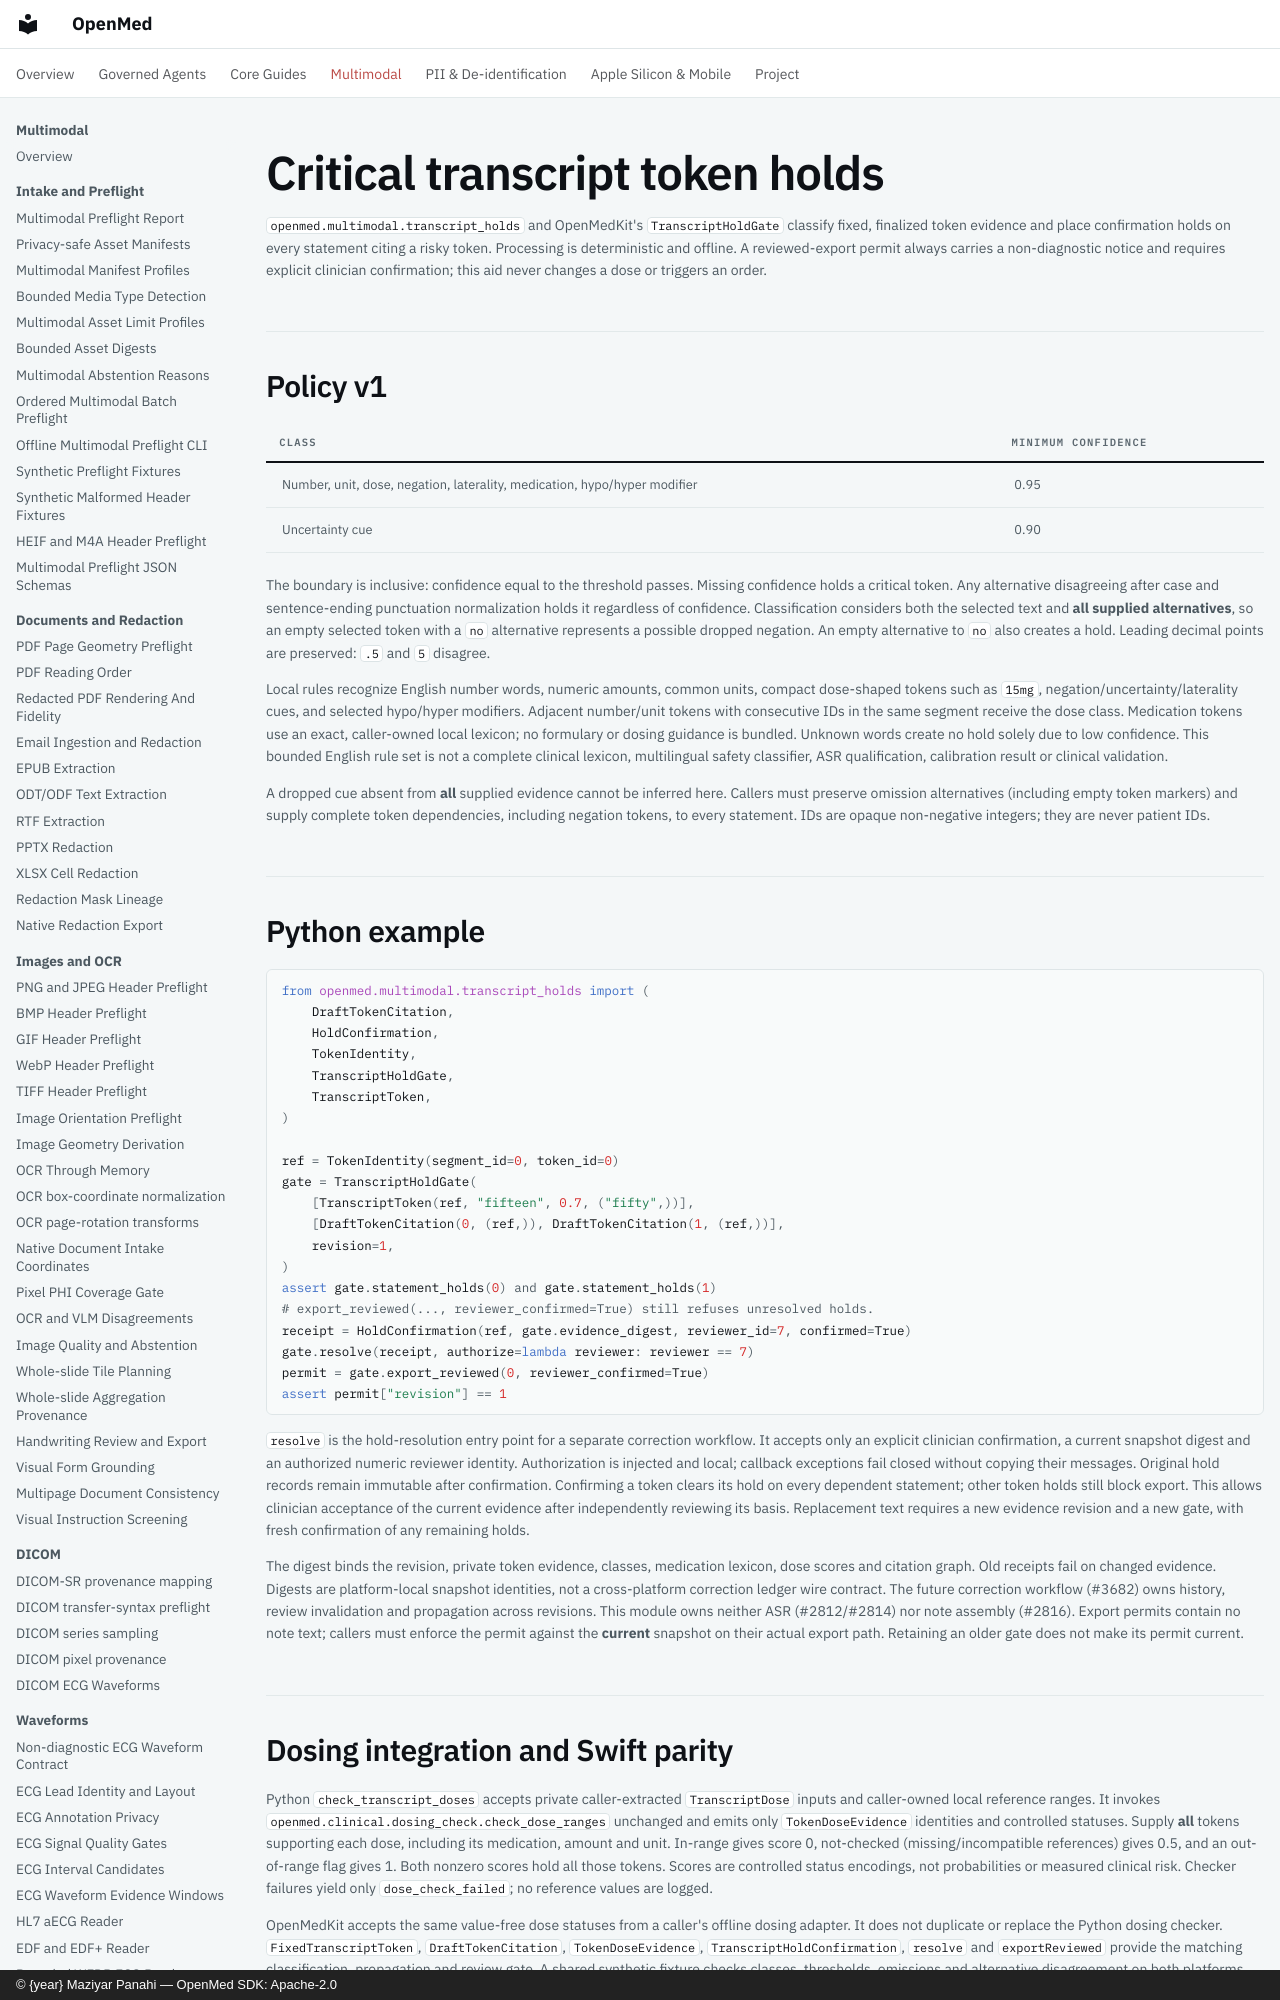

repository: maziyarpanahi/openmed · page: multimodal/transcript-holds/index.html · generator: mkdocs · copyright: © {year} Maziyar Panahi — OpenMed SDK: Apache-2.0

# Critical transcript token holds

`openmed.multimodal.transcript_holds` and OpenMedKit's `TranscriptHoldGate`
classify fixed, finalized token evidence and place confirmation holds on every
statement citing a risky token. Processing is deterministic and offline. A
reviewed-export permit always carries a non-diagnostic notice and requires
explicit clinician confirmation; this aid never changes a dose or triggers an
order.

## Policy v1

| Class | Minimum confidence |
| --- | --- |
| Number, unit, dose, negation, laterality, medication, hypo/hyper modifier | 0.95 |
| Uncertainty cue | 0.90 |

The boundary is inclusive: confidence equal to the threshold passes. Missing
confidence holds a critical token. Any alternative disagreeing after case and
sentence-ending punctuation normalization holds it regardless of confidence.
Classification considers both the selected text and **all supplied alternatives**,
so an empty selected token with a `no` alternative represents a possible dropped
negation. An empty alternative to `no` also creates a hold. Leading decimal
points are preserved: `.5` and `5` disagree.

Local rules recognize English number words, numeric amounts, common units,
compact dose-shaped tokens such as `15mg`, negation/uncertainty/laterality cues,
and selected hypo/hyper modifiers. Adjacent number/unit tokens with consecutive
IDs in the same segment receive the dose class. Medication tokens use an exact,
caller-owned local lexicon; no formulary or dosing guidance is bundled.
Unknown words create no hold solely due to low confidence. This bounded English
rule set is not a complete clinical lexicon, multilingual safety classifier,
ASR qualification, calibration result or clinical validation.

A dropped cue absent from **all** supplied evidence cannot be inferred here.
Callers must preserve omission alternatives (including empty token markers)
and supply complete token dependencies, including negation tokens, to every
statement. IDs are opaque non-negative integers; they are never patient IDs.
